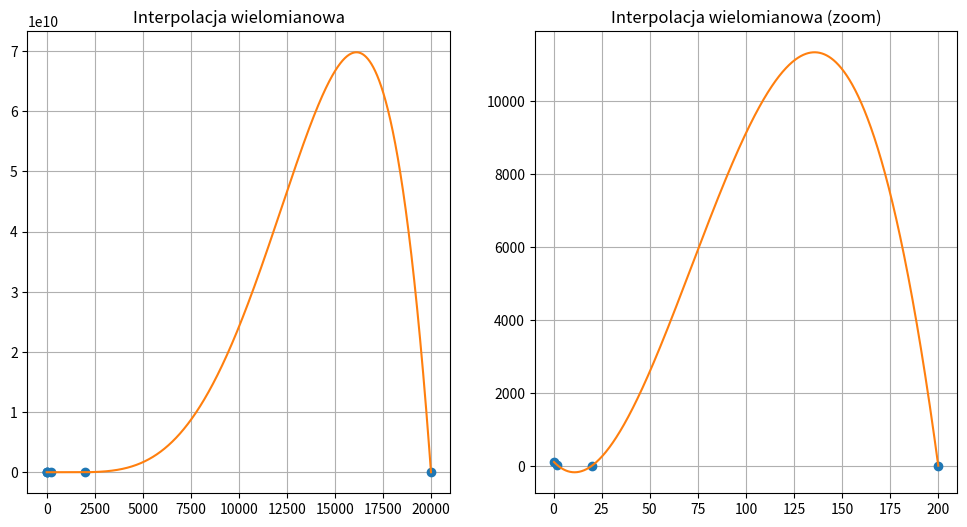

Recreate this plot in Python.
# Interpolacja wielomianowa

import numpy as np
import matplotlib.pyplot as plt


def interpolate(xs, ys):

    n = len(xs)
    A = np.zeros((n, n))
    for i in range(n):
        A[i, 0] = 1
        for j in range(1, n):
            A[i, j] = A[i, j - 1] * xs[i]

    return np.linalg.solve(A, ys)

def polyval(coefs, x):
    return sum([coefs[i] * x ** i for i in range(len(coefs))])


xs = np.array([0.2, 2, 20, 200, 2000, 20_000])
ys = np.array([103, 13.9, 2.72, 0.8, 0.401, 0.433])


coeffs = interpolate(xs, ys)
xrange = np.linspace(0.2, 20_000, 100000)
yrange = polyval(coeffs, xrange)
xzoom = np.linspace(0.2, 200, 1000)
yzoom = polyval(coeffs, xzoom)

print(f"Współczynnik oporu dla Re=5    : {polyval(coeffs, 5):.3f}")
print(f"Współczynnik oporu dla Re=50   : {polyval(coeffs, 50):.3f}")
print(f"Współczynnik oporu dla Re=5000 : {polyval(coeffs, 5000):.3f}")

fig, ax = plt.subplots(1, 2)
fig.set_size_inches(12, 6)
ax[0].plot(xs, ys, 'o')
ax[0].plot(xrange, yrange)
ax[0].grid()
ax[0].set_title('Interpolacja wielomianowa')
ax[1].plot(xs[:4], ys[:4], 'o')
ax[1].plot(xzoom, yzoom)
ax[1].set_title('Interpolacja wielomianowa (zoom)')
ax[1].grid()
plt.show()